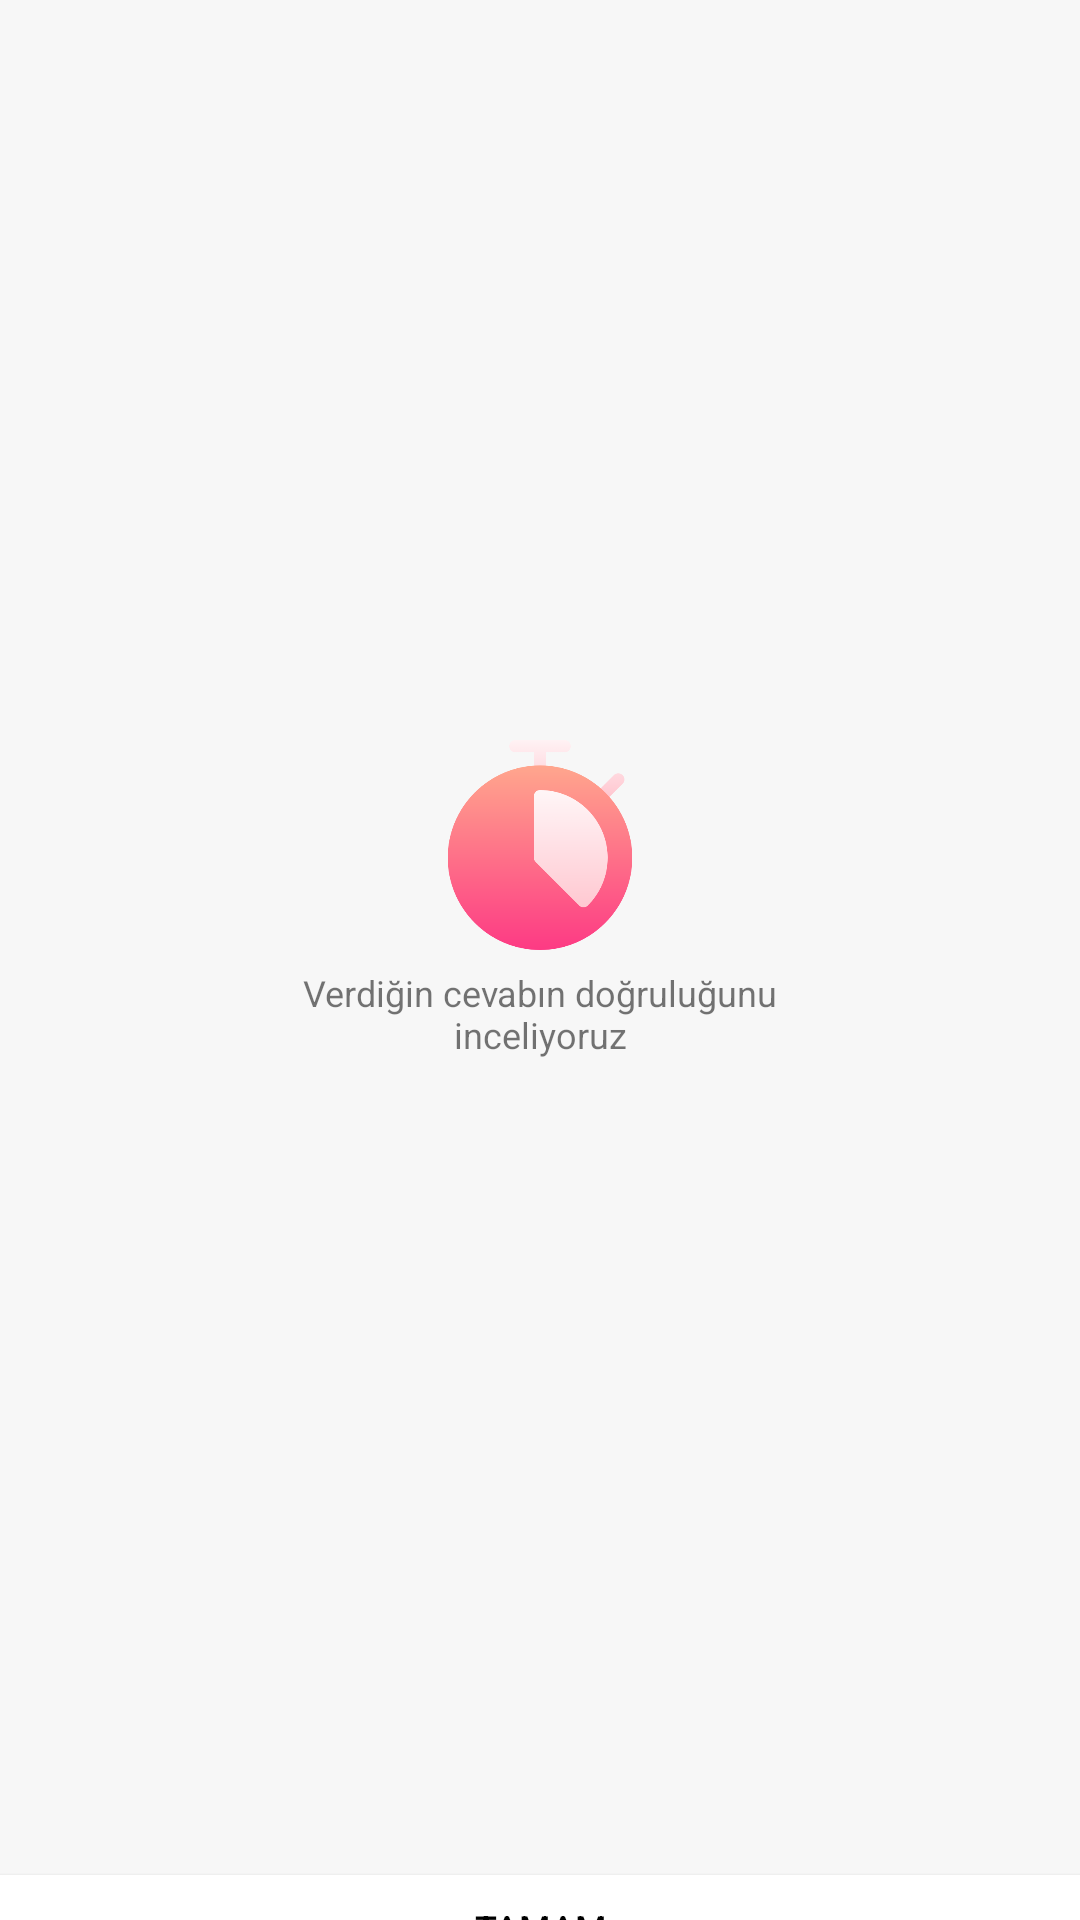

Here is an Android app screen rendered from its layout file. Give the layout XML and the strings, colors and styles it references.
<!-- AndroidManifest.xml: application theme AppTheme -->
<!-- res/layout/dialog_status_looking.xml -->
<?xml version="1.0" encoding="utf-8"?>
<LinearLayout xmlns:android="http://schemas.android.com/apk/res/android"
    android:layout_width="wrap_content"
    android:orientation="vertical"
    android:minWidth="200dp"
    android:gravity="center"
    android:background="#f7f7f7"
    android:layout_height="wrap_content">

    <LinearLayout
        android:padding="10dp"
        android:gravity="center"
        android:orientation="vertical"
        android:layout_width="match_parent"
        android:layout_height="match_parent">
        <ImageView
            android:src="@drawable/timer"
            android:layout_width="70dp"
            android:layout_height="70dp" />

        <TextView
            android:layout_marginTop="6dp"
            android:textSize="12sp"
            android:id="@+id/errorTitle"
            android:textAlignment="center"
            android:maxWidth="200dp"
            android:text="@string/question_looking"
            android:layout_width="wrap_content"
            android:layout_height="wrap_content" />
    </LinearLayout>

    <Button
        android:id="@+id/okDialog"
        android:clickable="true"
        android:text="TAMAM"
        android:elevation="0dp"
        android:textColor="#000"
        android:layout_marginTop="5dp"
        android:background="#ffff"
        android:textSize="12sp"
        android:backgroundTint="#fff"
        android:layout_width="match_parent"
        android:layout_height="35dp"
        android:focusable="true" />

</LinearLayout>
<!-- resources referenced by this layout -->
<resources>
  <!-- drawable timer: png bitmap (drawable, 17387 bytes) -->
  <string name="question_looking">Verdiğin cevabın doğruluğunu inceliyoruz</string>
  <style name="AppTheme" parent="Theme.AppCompat.Light.NoActionBar">
          
          <item name="colorPrimary">@color/colorPrimary</item>
          <item name="colorPrimaryDark">@color/colorPrimaryDark</item>
          <item name="colorAccent">@color/colorAccent</item>
          <item name="android:windowLightStatusBar">true</item>
      </style>
  <color name="colorPrimary">#FFFFFF</color>
  <color name="colorPrimaryDark">#E1E1E1</color>
  <color name="colorAccent">#433efe</color>
</resources>
